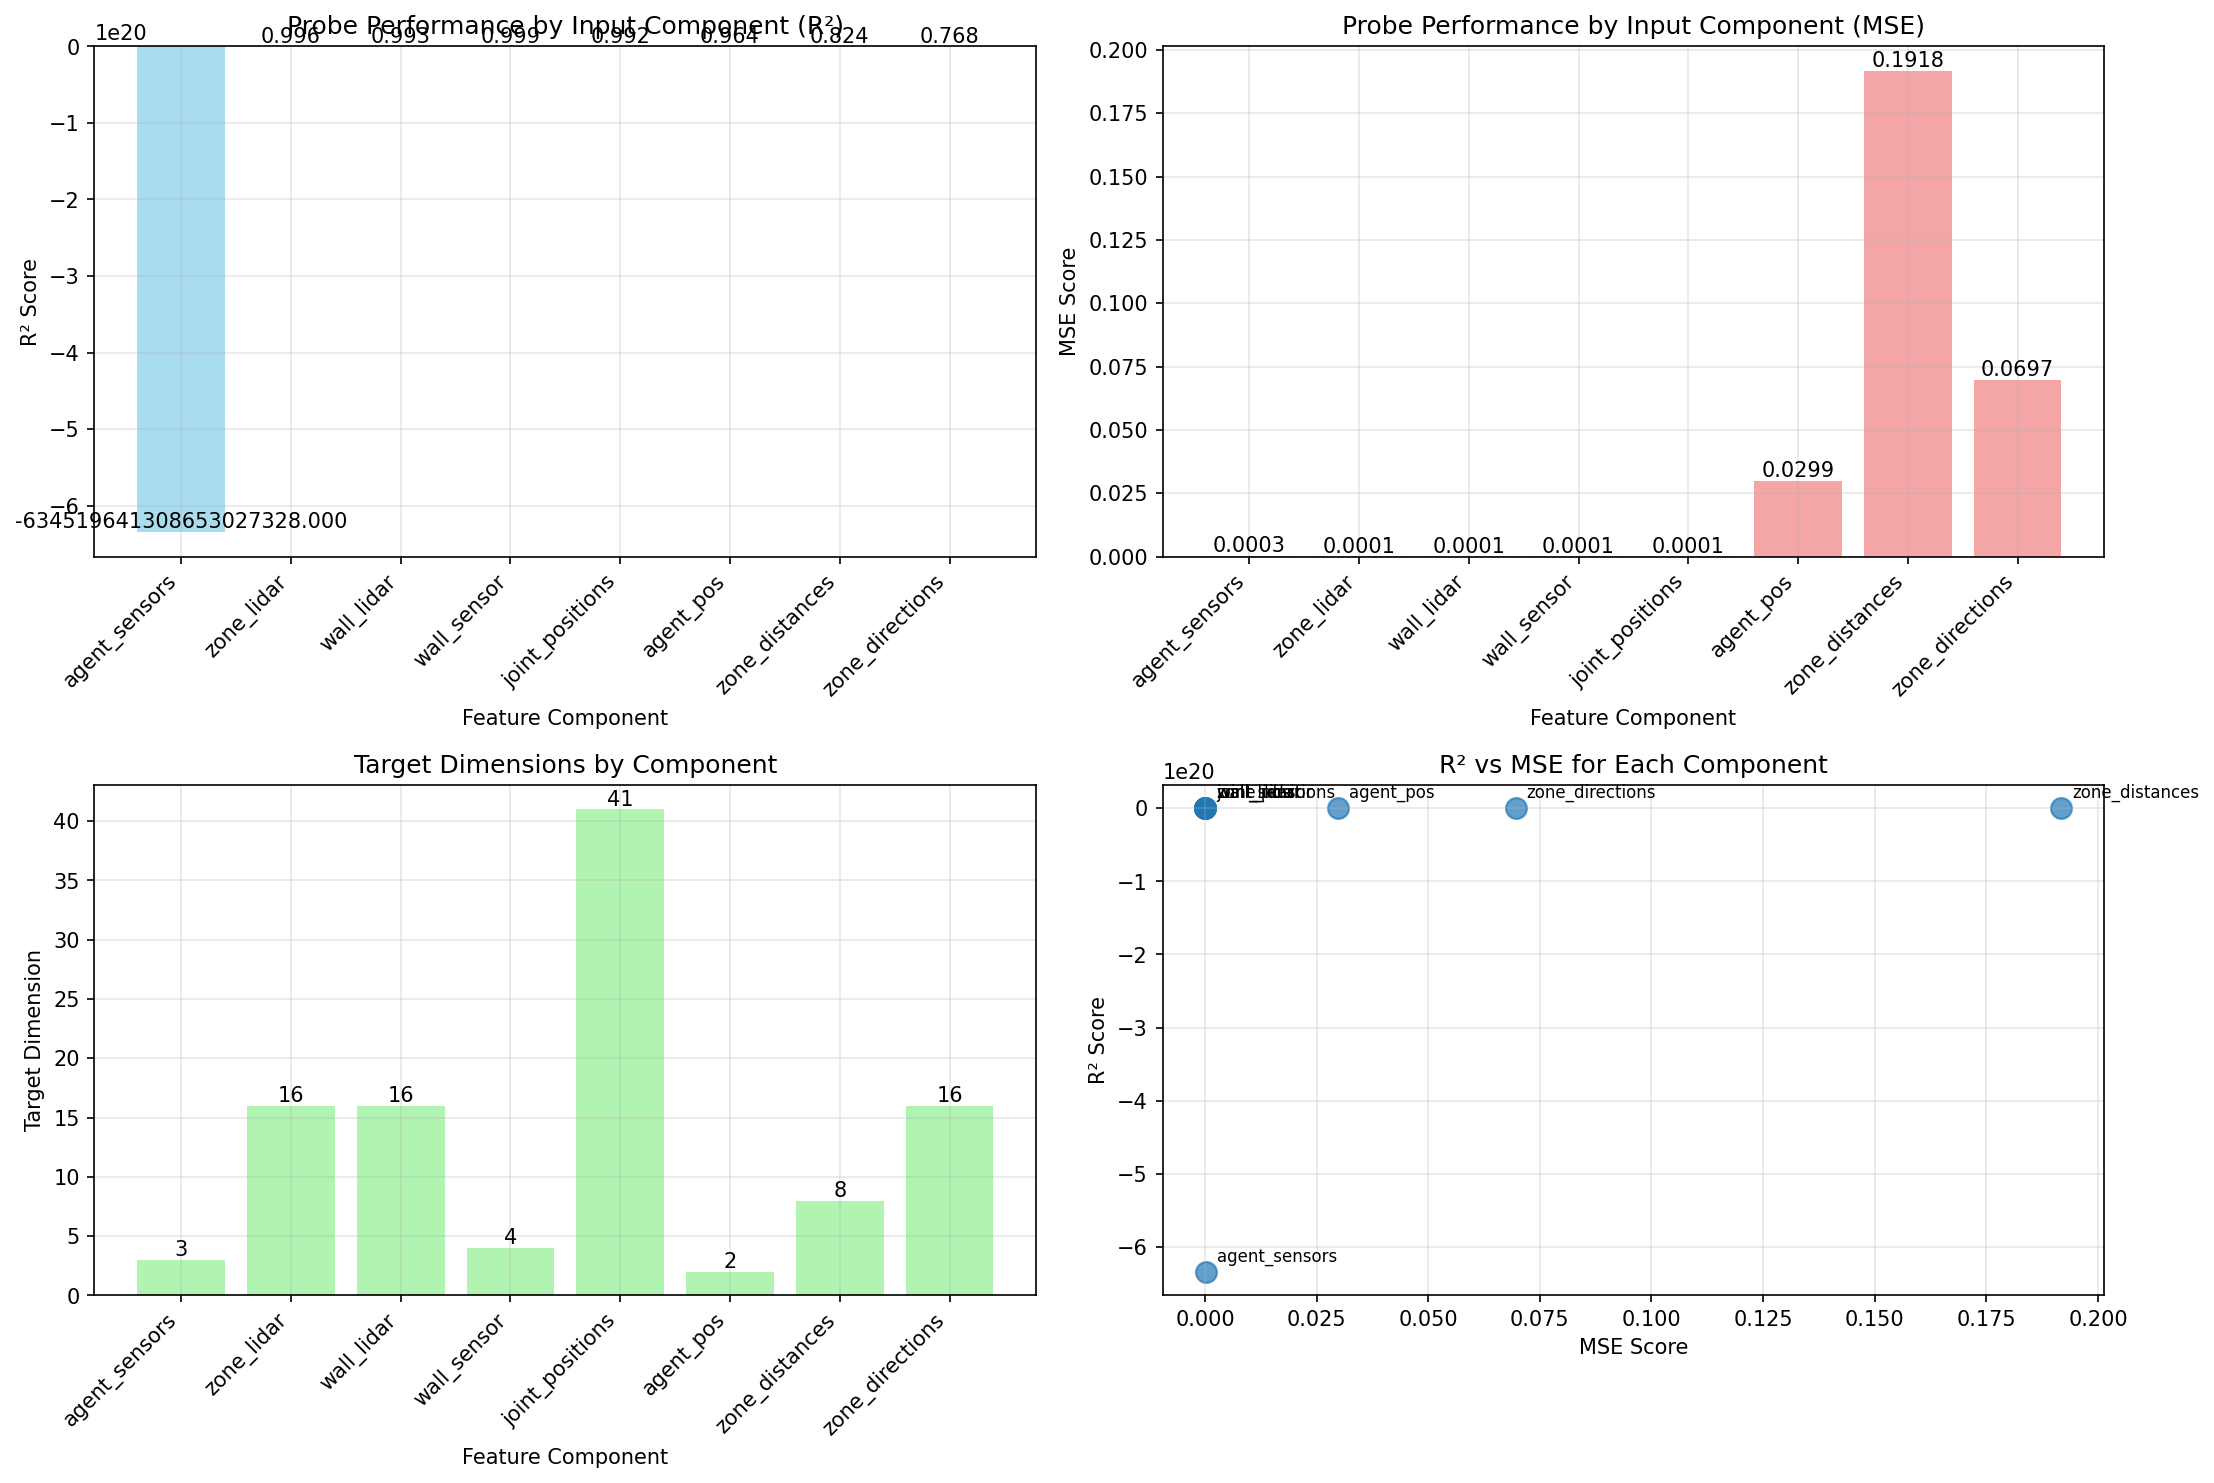

The data file committed next to this chart (first rows):
component, r2_train, r2_test, mse_train, mse_test, n_train_samples, n_test_samples, feature_dim, target_dim
agent_pos, 0.9602, 0.9644, 0.03689, 0.02987, 2010, 503, 128, 2
agent_sensors, -6.352196735506687e+20, -6.34519641308653e+20, 0.0002778, 0.0003013, 2010, 503, 128, 3
joint_positions, 0.9923, 0.9918, 6.869643406902723e-05, 7.113239621439228e-05, 2010, 503, 128, 41
wall_lidar, 0.9939, 0.9934, 8.047880695038081e-05, 8.461132245377365e-05, 2010, 503, 128, 16
wall_sensor, 0.9993, 0.9991, 7.440590323513433e-05, 8.614371681176886e-05, 2010, 503, 128, 4
zone_directions, 0.7854, 0.7683, 0.06686, 0.0697, 2010, 503, 128, 16
zone_distances, 0.8361, 0.8238, 0.1788, 0.1918, 2010, 503, 128, 8
zone_lidar, 0.9968, 0.9962, 7.301197640628494e-05, 8.42863885592326e-05, 2010, 503, 128, 16
